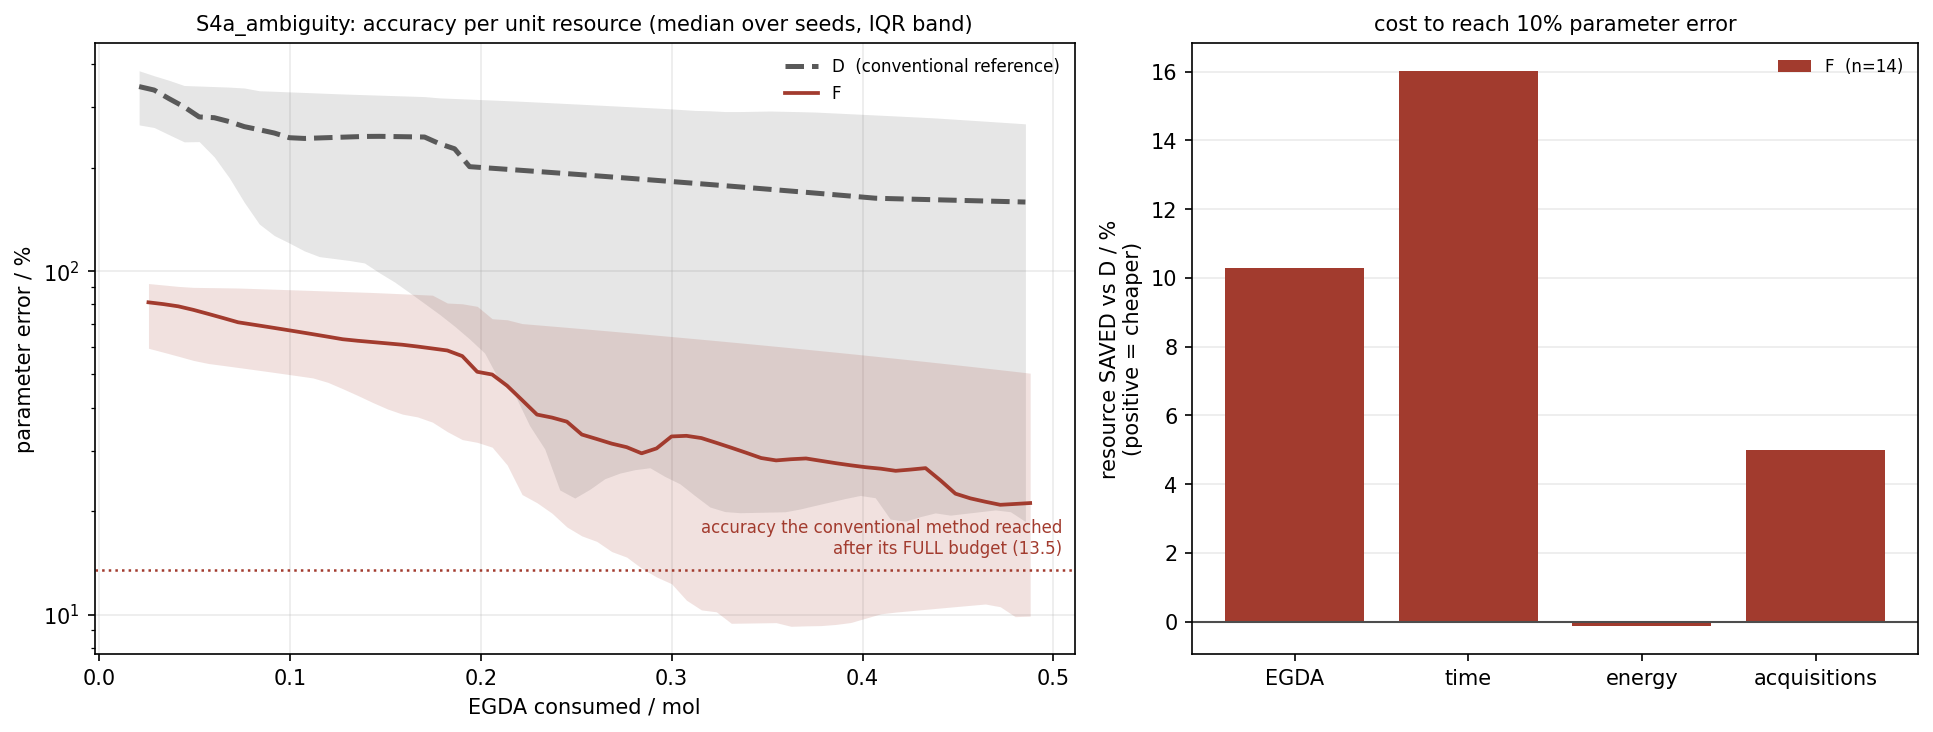

Data behind this chart, as committed beside it:
scenario, strategy, resource_axis, resource, median, q25, q75
S4a_ambiguity, D, egda_mol, 0.02106, 344.4, 266.4, 382.9
S4a_ambiguity, D, egda_mol, 0.02893, 336.5, 261.8, 370.3
S4a_ambiguity, D, egda_mol, 0.0368, 317.5, 249.4, 359.1
S4a_ambiguity, D, egda_mol, 0.04467, 300.5, 237.8, 346.9
S4a_ambiguity, D, egda_mol, 0.05253, 281, 238.2, 345.7
S4a_ambiguity, D, egda_mol, 0.0604, 279.5, 215, 344.4
S4a_ambiguity, D, egda_mol, 0.06827, 272.4, 187, 343.2
S4a_ambiguity, D, egda_mol, 0.07614, 263.3, 158.5, 341.1
S4a_ambiguity, D, egda_mol, 0.08401, 257.9, 137, 334.9
S4a_ambiguity, D, egda_mol, 0.09188, 252.3, 126.9, 333.7
S4a_ambiguity, D, egda_mol, 0.09974, 244.5, 120.7, 332.4
S4a_ambiguity, D, egda_mol, 0.1076, 243.3, 114.5, 331.1
S4a_ambiguity, D, egda_mol, 0.1155, 244.1, 110.2, 329.8
S4a_ambiguity, D, egda_mol, 0.1234, 244.9, 108.8, 328.5
S4a_ambiguity, D, egda_mol, 0.1312, 245.7, 107.3, 327.3
S4a_ambiguity, D, egda_mol, 0.1391, 246.5, 105.6, 326.2
S4a_ambiguity, D, egda_mol, 0.147, 246.7, 98.82, 325.2
S4a_ambiguity, D, egda_mol, 0.1548, 246.3, 92.97, 324.1
S4a_ambiguity, D, egda_mol, 0.1627, 246, 86.57, 323.1
S4a_ambiguity, D, egda_mol, 0.1706, 245.6, 80.49, 322
S4a_ambiguity, D, egda_mol, 0.1784, 234.8, 74.79, 319.2
S4a_ambiguity, D, egda_mol, 0.1863, 227, 69.1, 318
S4a_ambiguity, D, egda_mol, 0.1942, 201.3, 63.4, 316.6
S4a_ambiguity, D, egda_mol, 0.202, 199.9, 57.71, 315.3
S4a_ambiguity, D, egda_mol, 0.2099, 198.5, 47.81, 314
S4a_ambiguity, D, egda_mol, 0.2178, 197.1, 43.68, 312.7
S4a_ambiguity, D, egda_mol, 0.2256, 195.6, 35.45, 311.2
S4a_ambiguity, D, egda_mol, 0.2335, 194.2, 30.35, 309.7
S4a_ambiguity, D, egda_mol, 0.2414, 192.8, 23.06, 308.1
S4a_ambiguity, D, egda_mol, 0.2492, 191.4, 21.83, 306.6
S4a_ambiguity, D, egda_mol, 0.2571, 190, 23.15, 305
S4a_ambiguity, D, egda_mol, 0.265, 188.5, 24.85, 303.5
S4a_ambiguity, D, egda_mol, 0.2729, 187.1, 25.81, 302
S4a_ambiguity, D, egda_mol, 0.2807, 185.7, 26.41, 300.4
S4a_ambiguity, D, egda_mol, 0.2886, 184.3, 26.75, 298.9
S4a_ambiguity, D, egda_mol, 0.2965, 182.9, 25.23, 297.3
S4a_ambiguity, D, egda_mol, 0.3043, 181.4, 24.02, 295.4
S4a_ambiguity, D, egda_mol, 0.3122, 180, 22.18, 293.5
S4a_ambiguity, D, egda_mol, 0.3201, 178.6, 20.56, 292.8
S4a_ambiguity, D, egda_mol, 0.3279, 177.2, 19.94, 291.3
S4a_ambiguity, D, egda_mol, 0.3358, 175.8, 19.79, 291.3
S4a_ambiguity, D, egda_mol, 0.3437, 174.3, 19.83, 291.8
S4a_ambiguity, D, egda_mol, 0.3515, 172.9, 19.87, 292.3
S4a_ambiguity, D, egda_mol, 0.3594, 171.5, 19.91, 291.7
S4a_ambiguity, D, egda_mol, 0.3673, 170.1, 20.29, 291.1
S4a_ambiguity, D, egda_mol, 0.3751, 168.7, 20.78, 290.3
S4a_ambiguity, D, egda_mol, 0.383, 167.2, 21.27, 288.9
S4a_ambiguity, D, egda_mol, 0.3909, 165.8, 21.76, 287.5
S4a_ambiguity, D, egda_mol, 0.3987, 164.4, 22.22, 286.1
S4a_ambiguity, D, egda_mol, 0.4066, 163, 21.88, 284.7
S4a_ambiguity, D, egda_mol, 0.4145, 162.5, 18.96, 283.3
S4a_ambiguity, D, egda_mol, 0.4224, 162.1, 18.7, 281.9
S4a_ambiguity, D, egda_mol, 0.4302, 161.7, 19.27, 280.6
S4a_ambiguity, D, egda_mol, 0.4381, 161.3, 19.77, 279.1
S4a_ambiguity, D, egda_mol, 0.446, 160.9, 19.47, 277.3
S4a_ambiguity, D, egda_mol, 0.4538, 160.5, 19.7, 275.5
S4a_ambiguity, D, egda_mol, 0.4617, 160, 19.93, 273.7
S4a_ambiguity, D, egda_mol, 0.4696, 159.6, 20.16, 271.9
S4a_ambiguity, D, egda_mol, 0.4774, 159.2, 19.92, 270.1
S4a_ambiguity, D, egda_mol, 0.4853, 158.8, 18.65, 268.3
... 60 more rows
